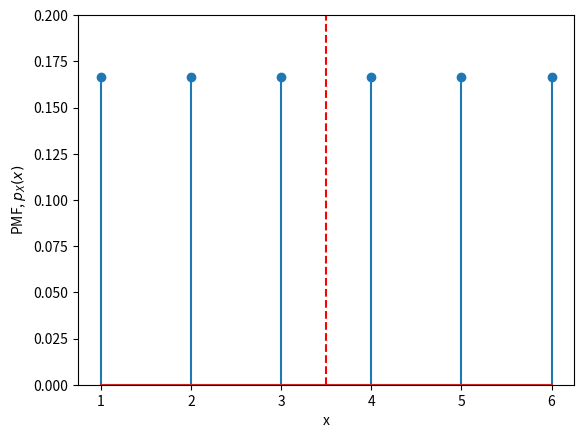

The matplotlib source for this figure:


###############
# Authored by Weisheng Jiang
# Book 5  |  From Basic Arithmetic to Machine Learning
# Published and copyrighted by Tsinghua University Press
# Beijing, China, 2022
###############

import numpy as np
import matplotlib.pyplot as plt
from scipy.stats import randint

a = 1
b = 6

x = np.arange(a, b+1)

discrete_uniform = randint(a, b+1)

p_x = discrete_uniform.pmf(x)

E_x = np.sum(p_x*x)

fig, ax = plt.subplots()

plt.stem(x, p_x)
plt.axvline(x = E_x, color = 'r', linestyle = '--')

plt.xticks(np.arange(a,b+1))
plt.xlabel('x')
plt.ylabel('PMF, $p_X(x)$')
plt.ylim([0,0.2])
